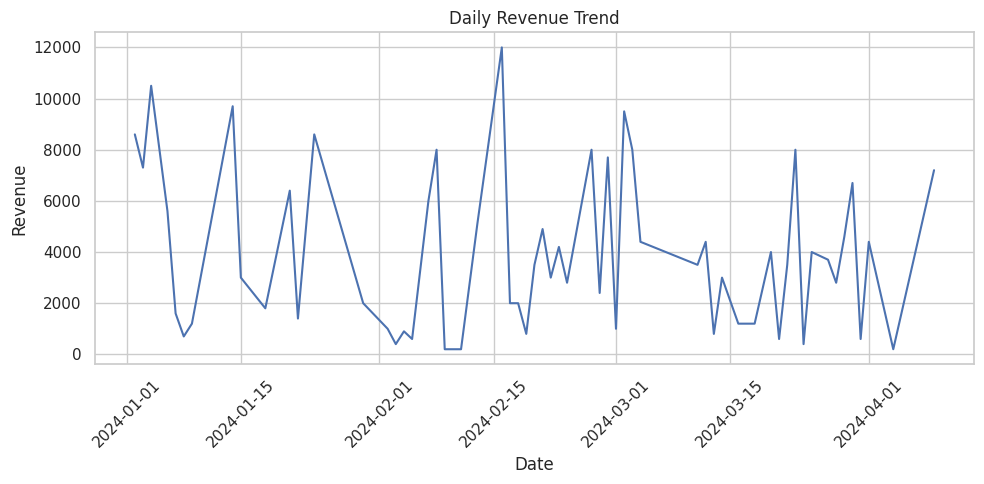

Python code for this plot:
import pandas as pd
import numpy as np
import matplotlib.pyplot as plt
import seaborn as sns

# Set up visualization
sns.set(style="whitegrid")

# Generate sample data
np.random.seed(42)
dates = pd.date_range(start="2024-01-01", periods=100)
products = ['Laptop', 'Phone', 'Tablet', 'Monitor', 'Headphones']
categories = {'Laptop': 'Electronics', 'Phone': 'Electronics', 'Tablet': 'Electronics',
              'Monitor': 'Accessories', 'Headphones': 'Accessories'}

data = {
    'Date': np.random.choice(dates, 100),
    'Product': np.random.choice(products, 100),
}


df = pd.DataFrame(data)
df['Category'] = df['Product'].map(categories)
df['Quantity'] = np.random.randint(1, 10, size=100)
df['Price'] = df['Product'].map({
    'Laptop': 1000,
    'Phone': 700,
    'Tablet': 400,
    'Monitor': 200,
    'Headphones': 100
})
df['Revenue'] = df['Quantity'] * df['Price']

# 1. Summary statistics
print("\nSummary Statistics:")
print(df.describe())

# 2. Total revenue by category
revenue_by_cat = df.groupby('Category')['Revenue'].sum()
print("\nTotal Revenue by Category:")
print(revenue_by_cat)

# 3. Top 5 best-selling products
top_products = df.groupby('Product')['Quantity'].sum().sort_values(ascending=False).head(5)
print("\nTop 5 Best-Selling Products:")
print(top_products)

# 4. Revenue trend over time
df_daily = df.groupby('Date')['Revenue'].sum().reset_index()

plt.figure(figsize=(10, 5))
sns.lineplot(data=df_daily, x='Date', y='Revenue')
plt.title('Daily Revenue Trend')
plt.xticks(rotation=45)
plt.tight_layout()
plt.show()



# python code 
 # this is the python code 
 # saved as pandas as pd.py